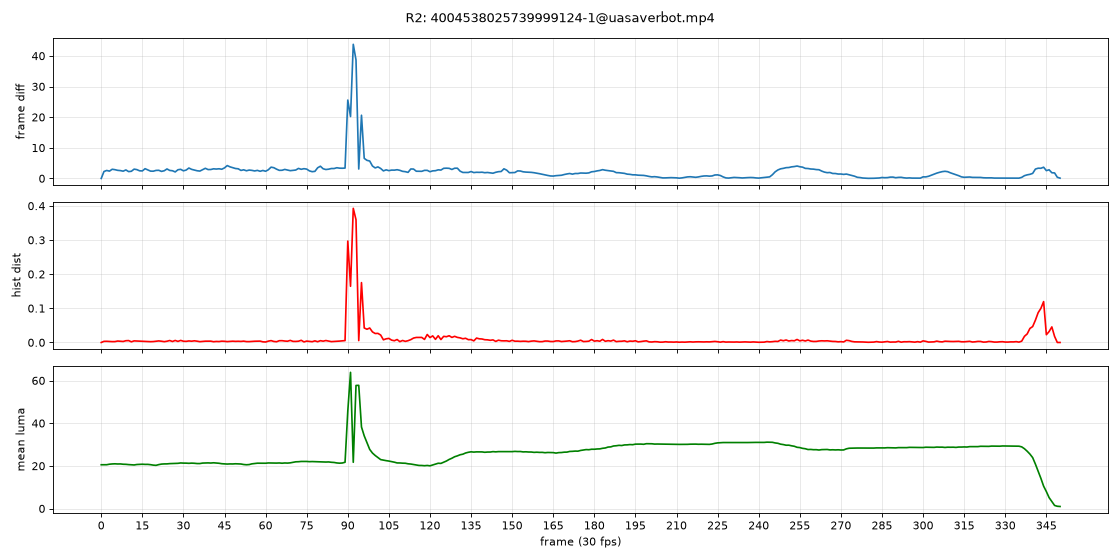

Source data for this figure (header and first rows):
frame, meanabsdiff_gray180x320, histdist, meanluma
0, 0.0000, 0.0000, 20.55
1, 2.27, 0.0033, 20.54
2, 2.609, 0.0034, 20.56
3, 2.392, 0.0030, 20.81
4, 3.003, 0.0025, 20.92
5, 2.867, 0.0026, 20.99
6, 2.65, 0.0042, 20.91
7, 2.565, 0.0036, 20.93
8, 2.38, 0.0030, 20.79
9, 2.78, 0.0051, 20.75
10, 2.24, 0.0055, 20.62
11, 2.343, 0.0020, 20.55
12, 3.045, 0.0047, 20.45
13, 2.883, 0.0043, 20.66
14, 2.5, 0.0038, 20.72
15, 2.457, 0.0038, 20.79
16, 3.186, 0.0036, 20.72
17, 2.775, 0.0029, 20.72
18, 2.394, 0.0024, 20.59
19, 2.373, 0.0027, 20.37
20, 2.628, 0.0038, 20.27
21, 2.663, 0.0046, 20.62
22, 2.306, 0.0037, 20.86
23, 2.513, 0.0024, 20.94
24, 3.102, 0.0037, 20.95
25, 2.62, 0.0057, 21.08
26, 2.517, 0.0029, 21.13
27, 2.132, 0.0059, 21.2
28, 2.841, 0.0032, 21.22
29, 2.98, 0.0060, 21.39
30, 2.495, 0.0037, 21.31
31, 2.743, 0.0033, 21.3
32, 3.405, 0.0045, 21.22
33, 2.97, 0.0037, 21.31
34, 2.728, 0.0048, 21.24
35, 2.516, 0.0038, 21.11
36, 2.409, 0.0024, 21.11
37, 2.874, 0.0031, 21.33
38, 3.316, 0.0038, 21.38
39, 2.904, 0.0039, 21.42
40, 2.925, 0.0039, 21.35
41, 3.146, 0.0023, 21.47
42, 3.069, 0.0030, 21.34
43, 3.161, 0.0027, 21.24
44, 3.012, 0.0038, 21.04
45, 3.451, 0.0034, 20.94
46, 4.205, 0.0026, 20.87
47, 3.791, 0.0032, 20.94
48, 3.504, 0.0037, 20.92
49, 3.249, 0.0032, 21.01
50, 3.153, 0.0035, 20.95
51, 2.624, 0.0031, 20.9
52, 2.826, 0.0039, 20.66
53, 2.511, 0.0026, 20.55
54, 2.735, 0.0025, 20.63
55, 2.639, 0.0032, 20.97
56, 2.452, 0.0036, 21.14
57, 2.634, 0.0038, 21.28
58, 2.345, 0.0040, 21.28
59, 2.608, 0.0019, 21.24
... 291 more rows
